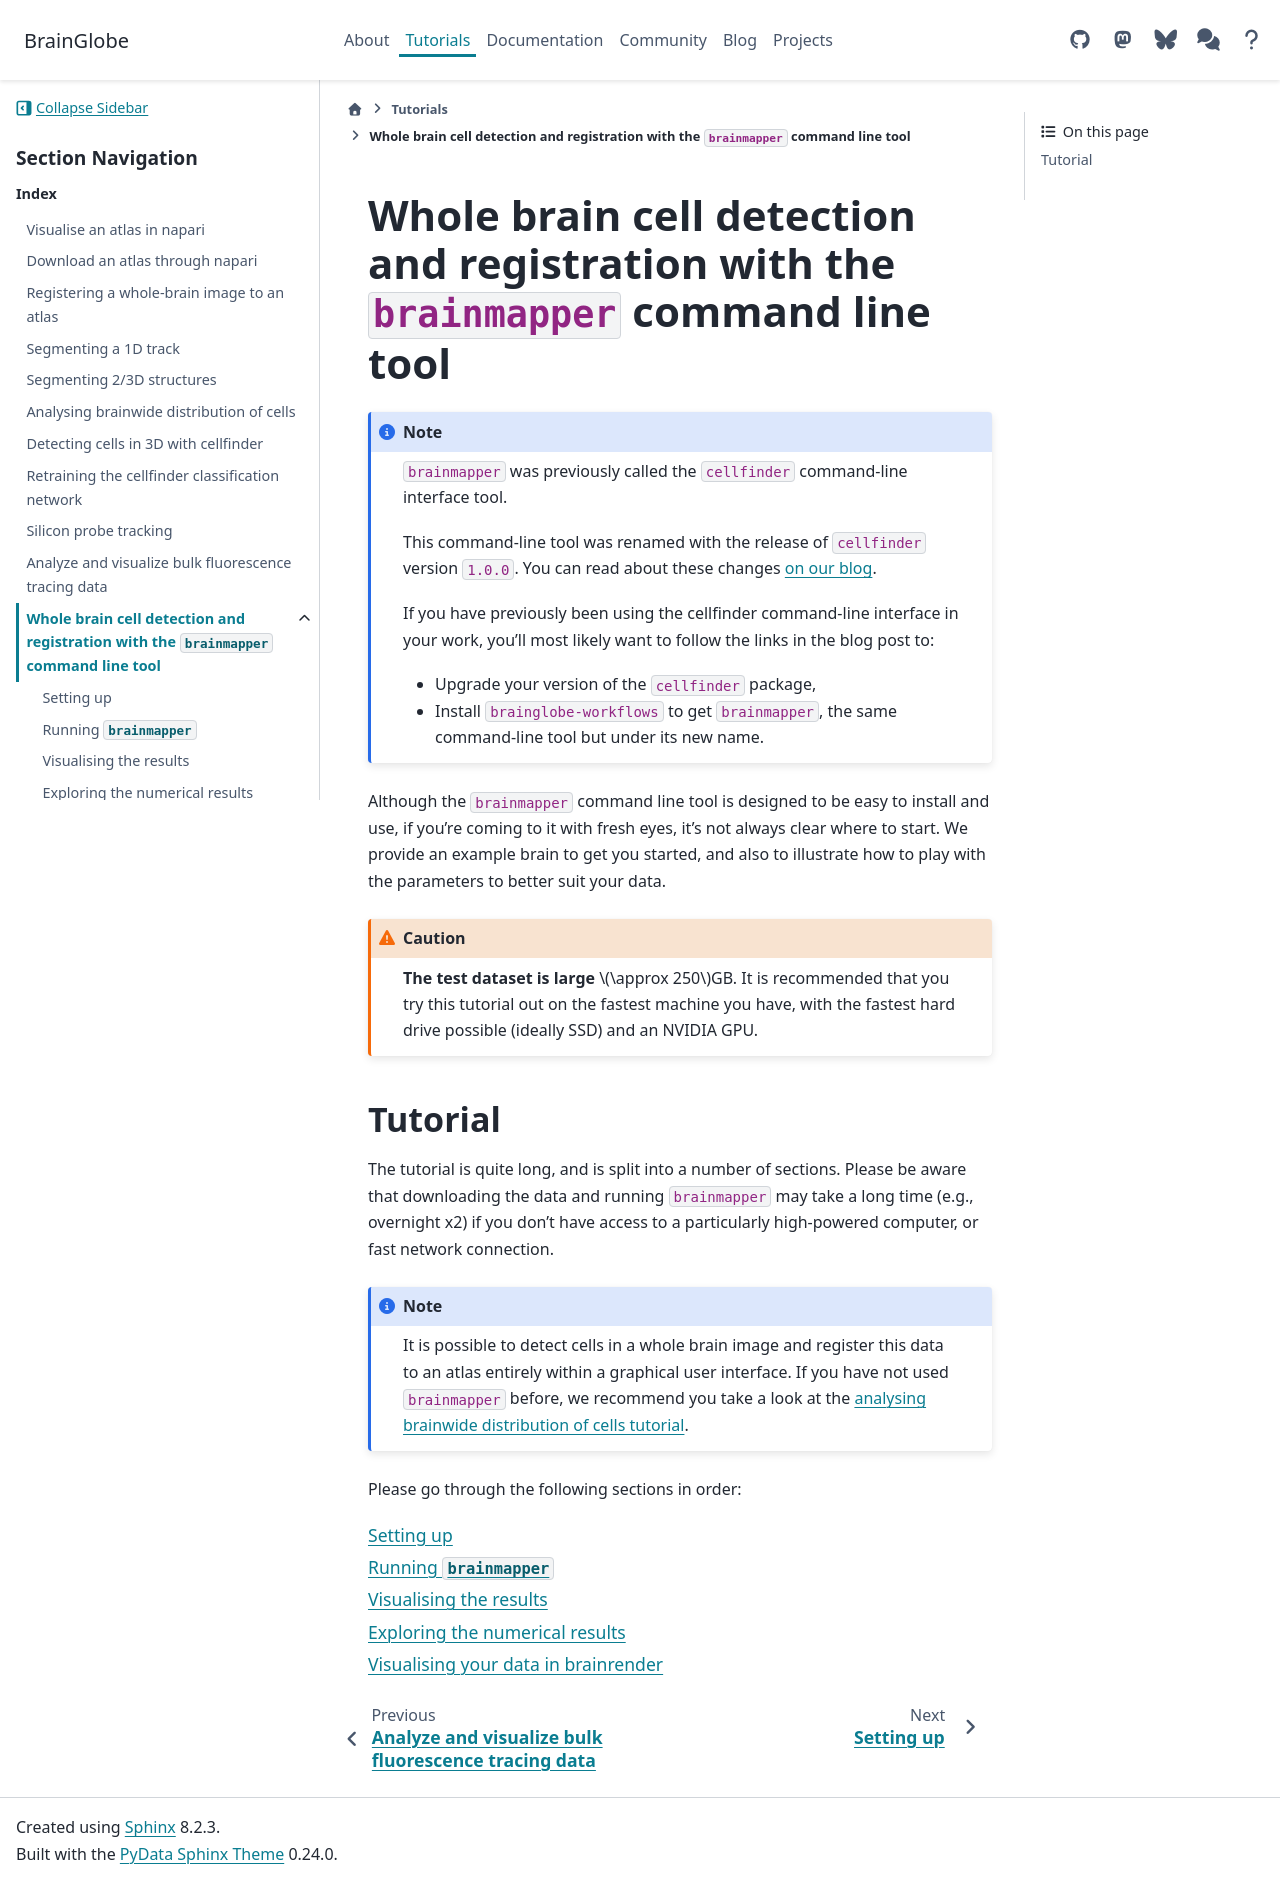

repository: brainglobe/brainglobe.github.io · page: tutorials/brainmapper/index.html · generator: sphinx

# Whole brain cell detection and registration with the `brainmapper` command line tool

:::{note}

`brainmapper` was previously called the `cellfinder` command-line interface tool.

This command-line tool was renamed with the release of `cellfinder` version `1.0.0`.
You can read about these changes [on our blog](/blog/version1/cellfinder_migration_live).

If you have previously been using the cellfinder command-line interface in your work, you'll most likely want to follow the links in the blog post to:

- Upgrade your version of the `cellfinder` package,
- Install `brainglobe-workflows` to get `brainmapper`, the same command-line tool but under its new name.

:::

Although the `brainmapper` command line tool is designed to be easy to install and use, if you're coming to it with fresh eyes, it's not always clear where to start.
We provide an example brain to get you started, and also to illustrate how to play with the parameters to better suit your data.

:::{caution}
**The test dataset is large** $\approx 250$GB.
It is recommended that you try this tutorial out on the fastest machine you have, with the fastest hard drive possible (ideally SSD) and an NVIDIA GPU.
:::

## Tutorial

The tutorial is quite long, and is split into a number of sections.
Please be aware that downloading the data and running `brainmapper` may take a long time (e.g., overnight x2) if you don't have access to a particularly high-powered computer, or fast network connection.

:::{note}
It is possible to detect cells in a whole brain image and register this data to an atlas entirely within a graphical
user interface. If you have not used `brainmapper` before, we recommend you take a look at the
[analysing brainwide distribution of cells tutorial](/tutorials/transform-cells-atlas).
:::

Please go through the following sections in order:

```{toctree}
:maxdepth: 1
setting-up
running-brainmapper
visualising-the-results
exploring-the-numerical-results
visualising-your-data-in-brainrender
```
